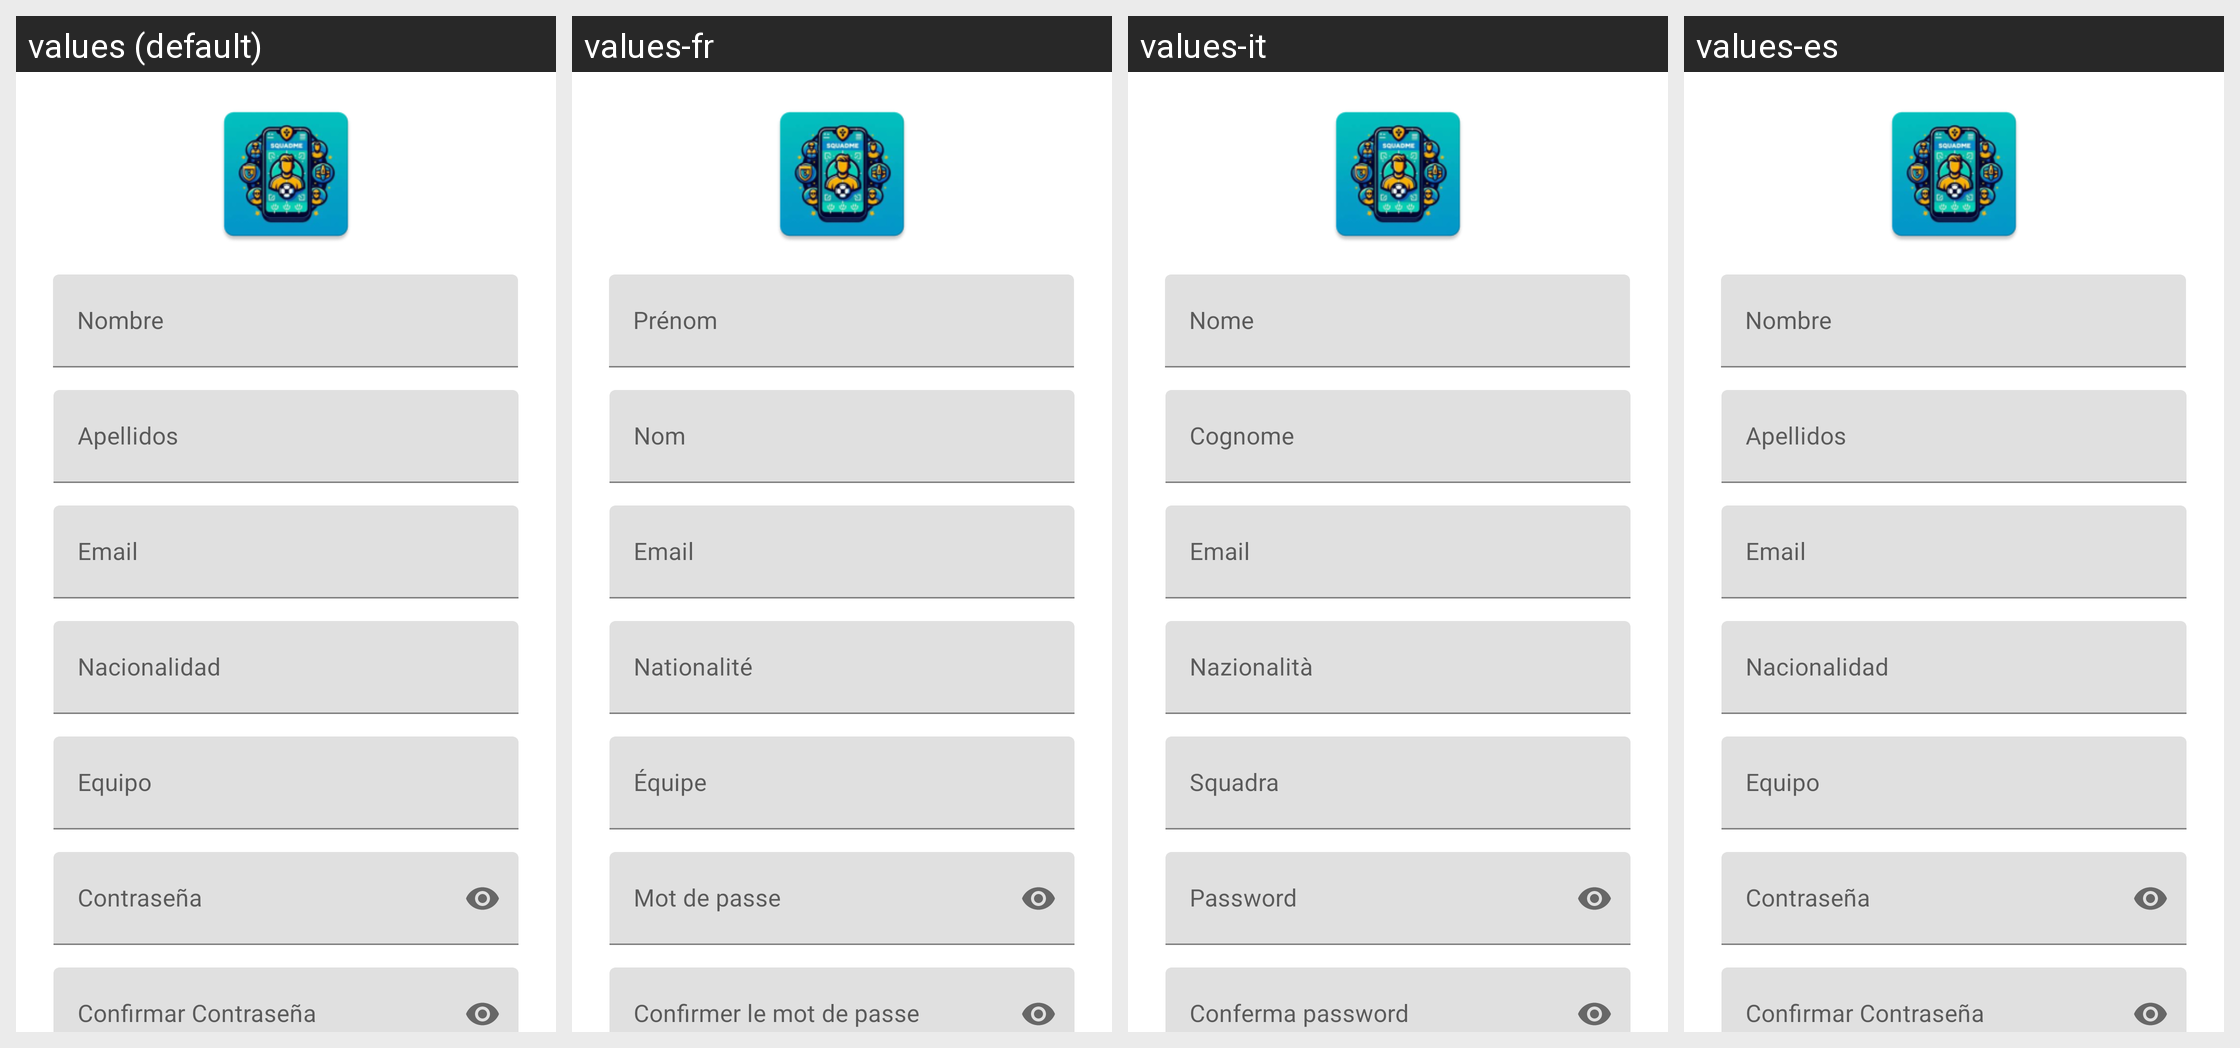

This grid shows one Android layout under several languages. Give, for every string resource on the screen, its name, the default text and each shown locale's text.
Android screen res/layout/fragment_register.xml rendered under 4 locales, left to right: values (default), values-fr, values-it, values-es. Device: Nexus 5 (rendered at 1080×1920; each locale shown at half size, 540×960, under a caption strip naming it); theme AppTheme.
Other locales in the repository, not shown: values-en.
Strings drawn on this screen, with the default value and each locale's value (text and hints the layout hard-codes, and strings that could not be matched under every locale, appear in the picture but are not listed):

name
  values: Nombre
  values-fr: Prénom
  values-it: Nome
  values-es: Nombre

surname
  values: Apellidos
  values-fr: Nom
  values-it: Cognome
  values-es: Apellidos

email
  values: Email
  values-fr: Email
  values-it: Email
  values-es: Email

nacionality
  values: Nacionalidad
  values-fr: Nationalité
  values-it: Nazionalità
  values-es: Nacionalidad

team
  values: Equipo
  values-fr: Équipe
  values-it: Squadra
  values-es: Equipo

password
  values: Contraseña
  values-fr: Mot de passe
  values-it: Password
  values-es: Contraseña

confirm_password
  values: Confirmar Contraseña
  values-fr: Confirmer le mot de passe
  values-it: Conferma password
  values-es: Confirmar Contraseña
